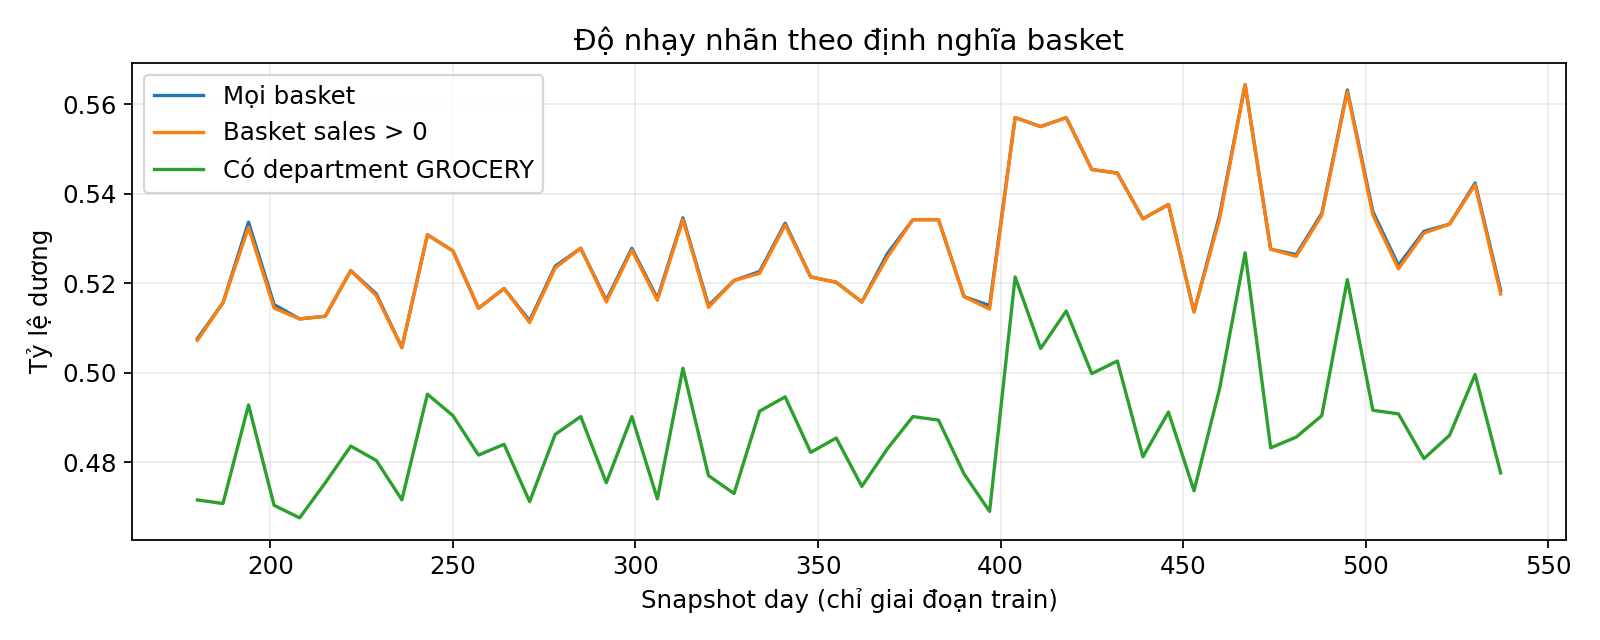

Values plotted in this chart, from the file beside it:
snapshot_day, households, any_basket, positive_basket, grocery_department
180, 2494, 0.5076, 0.5072, 0.4715
187, 2494, 0.5156, 0.5156, 0.4707
194, 2494, 0.5337, 0.5325, 0.4928
201, 2494, 0.5152, 0.5144, 0.4703
208, 2494, 0.512, 0.512, 0.4675
215, 2495, 0.5126, 0.5126, 0.4754
222, 2496, 0.5228, 0.5228, 0.4836
229, 2496, 0.5176, 0.5172, 0.4804
236, 2496, 0.5056, 0.5056, 0.4716
243, 2496, 0.5308, 0.5308, 0.4952
250, 2496, 0.5272, 0.5272, 0.4904
257, 2496, 0.5144, 0.5144, 0.4816
264, 2496, 0.5188, 0.5188, 0.484
271, 2496, 0.5116, 0.5112, 0.4712
278, 2497, 0.5238, 0.5234, 0.4862
285, 2497, 0.5278, 0.5278, 0.4902
292, 2497, 0.5162, 0.5158, 0.4754
299, 2497, 0.5278, 0.5274, 0.4902
306, 2497, 0.5166, 0.5162, 0.4718
313, 2497, 0.5346, 0.5342, 0.501
320, 2497, 0.515, 0.5146, 0.477
327, 2497, 0.5206, 0.5206, 0.473
334, 2497, 0.5226, 0.5222, 0.4914
341, 2497, 0.5334, 0.533, 0.4946
348, 2497, 0.5214, 0.5214, 0.4822
355, 2497, 0.5202, 0.5202, 0.4854
362, 2497, 0.5158, 0.5158, 0.4746
369, 2497, 0.5266, 0.5258, 0.483
376, 2497, 0.5342, 0.5342, 0.4902
383, 2497, 0.5342, 0.5342, 0.4894
390, 2497, 0.517, 0.517, 0.4774
397, 2497, 0.515, 0.5142, 0.469
404, 2497, 0.5571, 0.5571, 0.5214
411, 2497, 0.5551, 0.5551, 0.5054
418, 2497, 0.5571, 0.5571, 0.5138
425, 2497, 0.5455, 0.5455, 0.4998
432, 2497, 0.5447, 0.5447, 0.5026
439, 2498, 0.5344, 0.5344, 0.4812
446, 2498, 0.5376, 0.5376, 0.4912
453, 2498, 0.5136, 0.5136, 0.4736
460, 2498, 0.5352, 0.5344, 0.4964
467, 2498, 0.5645, 0.5645, 0.5268
474, 2498, 0.5276, 0.5276, 0.4832
481, 2498, 0.5264, 0.526, 0.4856
488, 2498, 0.5356, 0.5352, 0.4904
495, 2498, 0.5633, 0.5629, 0.5208
502, 2498, 0.536, 0.5352, 0.4916
509, 2498, 0.524, 0.5232, 0.4908
516, 2498, 0.5316, 0.5312, 0.4808
523, 2498, 0.5332, 0.5332, 0.486
530, 2498, 0.5424, 0.542, 0.4996
537, 2498, 0.5184, 0.5176, 0.4776
